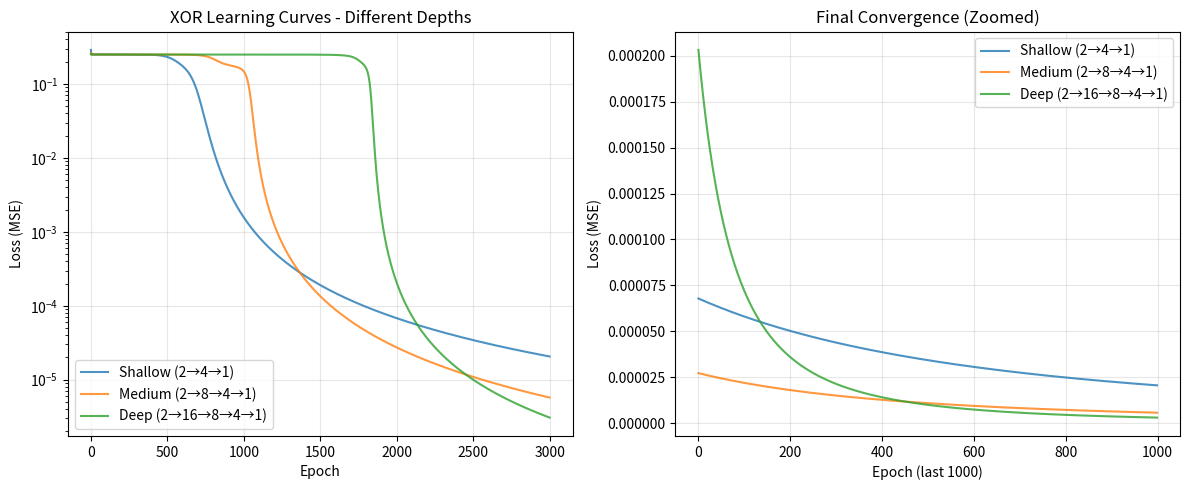

Write the Python code that produced this figure.
"""
Lesson 3.3: Multi-Layer Neural Networks - Practice Exercises

Complete these exercises to reinforce your understanding of:
- Building multi-layer networks
- Forward propagation
- Shape management
- Solving non-linear problems

For each exercise:
1. Try to solve it yourself first
2. If stuck, read the hints
3. Check your solution against the provided solution
4. Experiment with variations!
"""

import numpy as np
import matplotlib.pyplot as plt


# ============================================================================
# EXERCISE 1: Build a 3-Layer Network
# ============================================================================

print("=" * 70)
print("EXERCISE 1: Build a 3-Layer Network")
print("=" * 70)

print("""
Task: Create a network with this architecture:
- Input: 10 features
- Hidden layer 1: 20 neurons, ReLU activation
- Hidden layer 2: 15 neurons, ReLU activation
- Output: 5 classes, Softmax activation

Requirements:
1. Initialize weights with small random values
2. Initialize biases as zeros
3. Implement forward() method
4. Test with random input
""")


# YOUR CODE HERE
class Exercise1Network:
    def __init__(self):
        """TODO: Initialize weights and biases for all 3 layers"""
        pass

    def relu(self, z):
        """TODO: Implement ReLU activation"""
        pass

    def softmax(self, z):
        """TODO: Implement Softmax activation"""
        pass

    def forward(self, x):
        """TODO: Implement forward propagation through all 3 layers"""
        pass


# Test your network
# x = np.random.randn(10, 1)
# net = Exercise1Network()
# output = net.forward(x)
# print(f"Output shape: {output.shape}")  # Should be (5, 1)
# print(f"Output sums to 1.0: {np.sum(output):.6f}")

print("\n💡 HINT 1: W1 should have shape (20, 10) - 20 neurons, 10 inputs each")
print("💡 HINT 2: Use np.random.randn() * 0.01 for weight initialization")
print("💡 HINT 3: Chain layers: x → layer1 → layer2 → layer3")

# Scroll down for solution...
print("\n" + "-" * 70)


# ============================================================================
# SOLUTION 1
# ============================================================================

class Exercise1NetworkSolution:
    def __init__(self):
        # Layer 1: 10 → 20
        self.W1 = np.random.randn(20, 10) * 0.01
        self.b1 = np.zeros((20, 1))

        # Layer 2: 20 → 15
        self.W2 = np.random.randn(15, 20) * 0.01
        self.b2 = np.zeros((15, 1))

        # Layer 3: 15 → 5
        self.W3 = np.random.randn(5, 15) * 0.01
        self.b3 = np.zeros((5, 1))

    def relu(self, z):
        return np.maximum(0, z)

    def softmax(self, z):
        exp_z = np.exp(z - np.max(z, axis=0, keepdims=True))
        return exp_z / np.sum(exp_z, axis=0, keepdims=True)

    def forward(self, x):
        # Layer 1: Input → Hidden1
        z1 = self.W1 @ x + self.b1
        a1 = self.relu(z1)

        # Layer 2: Hidden1 → Hidden2
        z2 = self.W2 @ a1 + self.b2
        a2 = self.relu(z2)

        # Layer 3: Hidden2 → Output
        z3 = self.W3 @ a2 + self.b3
        output = self.softmax(z3)

        return output


# Test solution
print("\n--- Testing Solution ---")
x = np.random.randn(10, 1)
net_solution = Exercise1NetworkSolution()
output = net_solution.forward(x)
print(f"✓ Output shape: {output.shape}  (expected: (5, 1))")
print(f"✓ Output sums to 1.0: {np.sum(output):.6f}")
print(f"✓ Predicted class: {np.argmax(output)}")


# ============================================================================
# EXERCISE 2: Fix Shape Mismatches
# ============================================================================

print("\n" + "=" * 70)
print("EXERCISE 2: Debug Shape Errors")
print("=" * 70)

print("""
Task: The code below has shape errors. Fix them!

Requirements:
1. Identify all shape mismatches
2. Fix biases to have correct shape
3. Fix input to have correct shape
4. Code should run without errors
""")

# BROKEN CODE - FIX THE SHAPE ERRORS!
def broken_network():
    """This code has 2 shape errors - find and fix them!"""

    # Network: 100 → 64 → 32 → 10
    W1 = np.random.randn(64, 100)
    b1 = np.zeros((64, 1))

    W2 = np.random.randn(32, 64)
    b2 = np.zeros((32,))  # ← ERROR? Should this be (32, 1)?

    W3 = np.random.randn(10, 32)
    b3 = np.zeros((10, 1))

    # Input
    x = np.random.randn(100,)  # ← ERROR? Should this be (100, 1)?

    # Forward pass
    z1 = W1 @ x + b1
    a1 = np.maximum(0, z1)

    z2 = W2 @ a1 + b2
    a2 = np.maximum(0, z2)

    z3 = W3 @ a2 + b3

    return z3


# Uncomment to test (will error before fix):
# try:
#     output = broken_network()
#     print(f"Output shape: {output.shape}")
# except ValueError as e:
#     print(f"Error: {e}")

print("\n💡 HINT 1: Biases should be column vectors (n, 1), not 1D arrays (n,)")
print("💡 HINT 2: Input should be column vector (n, 1) for matrix multiplication")
print("💡 HINT 3: Check the error message - it tells you which shapes don't match!")

# Solution below...
print("\n" + "-" * 70)


# SOLUTION 2
def fixed_network():
    """Fixed version with correct shapes"""

    W1 = np.random.randn(64, 100)
    b1 = np.zeros((64, 1))

    W2 = np.random.randn(32, 64)
    b2 = np.zeros((32, 1))  # ✓ Fixed: (32, 1) instead of (32,)

    W3 = np.random.randn(10, 32)
    b3 = np.zeros((10, 1))

    x = np.random.randn(100, 1)  # ✓ Fixed: (100, 1) instead of (100,)

    z1 = W1 @ x + b1
    a1 = np.maximum(0, z1)

    z2 = W2 @ a1 + b2
    a2 = np.maximum(0, z2)

    z3 = W3 @ a2 + b3

    return z3


print("\n--- Testing Fixed Network ---")
output = fixed_network()
print(f"✓ Output shape: {output.shape}  (expected: (10, 1))")


# ============================================================================
# EXERCISE 3: AND, OR, NAND Gates
# ============================================================================

print("\n" + "=" * 70)
print("EXERCISE 3: Learn Logic Gates")
print("=" * 70)

print("""
Task: Modify the XOR network to learn different logic gates.

Gates to implement:
1. AND: Output 1 only when both inputs are 1
2. OR: Output 1 when at least one input is 1
3. NAND: Output 0 only when both inputs are 1 (opposite of AND)

Requirements:
- Use same network architecture as XOR (2 → 4 → 1)
- Only change the labels (Y), not the network!
- Train for 5000 epochs
- Achieve < 0.01 loss
""")

# Truth tables
print("\nTruth Tables:")
print("\nAND:")
print("0 AND 0 = 0")
print("0 AND 1 = 0")
print("1 AND 0 = 0")
print("1 AND 1 = 1")

print("\nOR:")
print("0 OR 0 = 0")
print("0 OR 1 = 1")
print("1 OR 0 = 1")
print("1 OR 1 = 1")

print("\nNAND:")
print("0 NAND 0 = 1")
print("0 NAND 1 = 1")
print("1 NAND 0 = 1")
print("1 NAND 1 = 0")


# YOUR CODE HERE
# TODO: Create datasets for AND, OR, NAND
# X = np.array([[0, 0], [0, 1], [1, 0], [1, 1]]).T

# Y_and = ???
# Y_or = ???
# Y_nand = ???

print("\n💡 HINT: Only change the Y values!")
print("💡 Example: Y_and = np.array([[0, 0, 0, 1]]) for AND gate")

# Solution below...
print("\n" + "-" * 70)


# SOLUTION 3

# Reuse XOR network class
class LogicGateNetwork:
    def __init__(self):
        self.W1 = np.random.randn(4, 2) * 0.5
        self.b1 = np.zeros((4, 1))
        self.W2 = np.random.randn(1, 4) * 0.5
        self.b2 = np.zeros((1, 1))

    def sigmoid(self, z):
        return 1 / (1 + np.exp(-np.clip(z, -500, 500)))

    def forward(self, x):
        self.z1 = self.W1 @ x + self.b1
        self.a1 = self.sigmoid(self.z1)
        self.z2 = self.W2 @ self.a1 + self.b2
        self.a2 = self.sigmoid(self.z2)
        return self.a2

    def train(self, X, Y, epochs=5000, learning_rate=1.0):
        for epoch in range(epochs):
            predictions = self.forward(X)
            m = X.shape[1]

            # Backprop
            dz2 = (predictions - Y) * predictions * (1 - predictions)
            dW2 = (1 / m) * (dz2 @ self.a1.T)
            db2 = (1 / m) * np.sum(dz2, axis=1, keepdims=True)

            dz1 = (self.W2.T @ dz2) * self.a1 * (1 - self.a1)
            dW1 = (1 / m) * (dz1 @ X.T)
            db1 = (1 / m) * np.sum(dz1, axis=1, keepdims=True)

            self.W2 -= learning_rate * dW2
            self.b2 -= learning_rate * db2
            self.W1 -= learning_rate * dW1
            self.b1 -= learning_rate * db1

        return predictions


# Inputs (same for all gates)
X = np.array([[0, 0], [0, 1], [1, 0], [1, 1]]).T

# Labels (different for each gate)
Y_and = np.array([[0, 0, 0, 1]])   # Only 1,1 → 1
Y_or = np.array([[0, 1, 1, 1]])    # Any 1 → 1
Y_nand = np.array([[1, 1, 1, 0]])  # Opposite of AND

gates = {
    'AND': Y_and,
    'OR': Y_or,
    'NAND': Y_nand
}

print("\n--- Training Logic Gates ---")
for gate_name, Y in gates.items():
    print(f"\n{gate_name} Gate:")
    net = LogicGateNetwork()
    predictions = net.train(X, Y, epochs=5000)

    print("Input  | Expected | Predicted | Rounded")
    print("-------|----------|-----------|--------")
    for i in range(4):
        x1, x2 = X[:, i]
        expected = Y[0, i]
        predicted = predictions[0, i]
        rounded = 1 if predicted > 0.5 else 0
        correct = "✓" if rounded == expected else "✗"
        print(f"[{int(x1)}, {int(x2)}] |    {int(expected)}     |   {predicted:.4f}  |   {rounded} {correct}")


# ============================================================================
# EXERCISE 4: Experiment with Depth
# ============================================================================

print("\n" + "=" * 70)
print("EXERCISE 4: How Does Depth Affect Learning?")
print("=" * 70)

print("""
Task: Compare XOR learning with different network depths.

Networks to compare:
1. Shallow: 2 → 4 → 1
2. Medium: 2 → 8 → 4 → 1
3. Deep: 2 → 16 → 8 → 4 → 1

Questions to answer:
- Which network learns fastest?
- Which achieves lowest final loss?
- Is deeper always better?
""")

# YOUR CODE HERE
# TODO: Create 3 networks with different depths
# TODO: Train each for same number of epochs
# TODO: Plot learning curves to compare

print("\n💡 HINT: Deeper networks have more parameters → might need more epochs")
print("💡 HINT: Plot all 3 learning curves on same plot to compare")

# Solution below...
print("\n" + "-" * 70)


# SOLUTION 4
class FlexibleNetwork:
    """Network with configurable depth"""

    def __init__(self, layer_sizes):
        """
        Args:
            layer_sizes: List of layer sizes, e.g., [2, 8, 4, 1]
        """
        self.layer_sizes = layer_sizes
        self.weights = []
        self.biases = []

        for i in range(len(layer_sizes) - 1):
            W = np.random.randn(layer_sizes[i + 1], layer_sizes[i]) * 0.5
            b = np.zeros((layer_sizes[i + 1], 1))
            self.weights.append(W)
            self.biases.append(b)

    def sigmoid(self, z):
        return 1 / (1 + np.exp(-np.clip(z, -500, 500)))

    def forward(self, x):
        self.activations = [x]
        a = x

        for W, b in zip(self.weights, self.biases):
            z = W @ a + b
            a = self.sigmoid(z)
            self.activations.append(a)

        return a

    def train(self, X, Y, epochs=5000, learning_rate=0.5):
        losses = []

        for epoch in range(epochs):
            predictions = self.forward(X)
            loss = np.mean((predictions - Y) ** 2)
            losses.append(loss)

            # Simplified backprop
            m = X.shape[1]
            deltas = [predictions - Y]

            # Backward through layers
            for i in reversed(range(len(self.weights))):
                delta = deltas[0]
                dW = (1 / m) * (delta @ self.activations[i].T)
                db = (1 / m) * np.sum(delta, axis=1, keepdims=True)

                if i > 0:
                    delta = (self.weights[i].T @ delta) * self.activations[i] * (1 - self.activations[i])
                    deltas.insert(0, delta)

                self.weights[i] -= learning_rate * dW
                self.biases[i] -= learning_rate * db

        return losses


# XOR data
X_xor = np.array([[0, 0], [0, 1], [1, 0], [1, 1]]).T
Y_xor = np.array([[0, 1, 1, 0]])

# Create networks with different depths
architectures = {
    'Shallow (2→4→1)': [2, 4, 1],
    'Medium (2→8→4→1)': [2, 8, 4, 1],
    'Deep (2→16→8→4→1)': [2, 16, 8, 4, 1]
}

print("\n--- Training Networks with Different Depths ---")
all_losses = {}

for name, architecture in architectures.items():
    print(f"\nTraining: {name}")
    net = FlexibleNetwork(architecture)
    losses = net.train(X_xor, Y_xor, epochs=3000, learning_rate=1.0)
    all_losses[name] = losses

    final_loss = losses[-1]
    print(f"  Final loss: {final_loss:.6f}")

# Plot comparison
plt.figure(figsize=(12, 5))

# Plot 1: Full learning curves
plt.subplot(1, 2, 1)
for name, losses in all_losses.items():
    plt.plot(losses, label=name, alpha=0.8)
plt.xlabel('Epoch')
plt.ylabel('Loss (MSE)')
plt.title('XOR Learning Curves - Different Depths')
plt.legend()
plt.grid(True, alpha=0.3)
plt.yscale('log')

# Plot 2: Last 1000 epochs (zoomed in)
plt.subplot(1, 2, 2)
for name, losses in all_losses.items():
    plt.plot(losses[-1000:], label=name, alpha=0.8)
plt.xlabel('Epoch (last 1000)')
plt.ylabel('Loss (MSE)')
plt.title('Final Convergence (Zoomed)')
plt.legend()
plt.grid(True, alpha=0.3)

plt.tight_layout()
plt.savefig('exercise_03_depth_comparison.png', dpi=150, bbox_inches='tight')
print("\n✓ Saved: exercise_03_depth_comparison.png")

print("\n--- Analysis ---")
print("Observations:")
print("  - Shallow network: Faster initially, but may plateau higher")
print("  - Deep network: More parameters, might need more epochs")
print("  - Medium network: Often the sweet spot for simple problems!")
print("\nKey insight: Deeper is NOT always better for simple problems!")


# ============================================================================
# EXERCISE 5: Build a Mini MNIST Network
# ============================================================================

print("\n" + "=" * 70)
print("EXERCISE 5: Build Your First Image Classifier Network")
print("=" * 70)

print("""
Task: Design a network for MNIST digit classification.

Specifications:
- Input: 28×28 grayscale image = 784 pixels
- Output: 10 classes (digits 0-9)
- Hidden layers: Your choice! But total params should be ~100k-200k

Requirements:
1. Calculate number of parameters for your design
2. Justify your architecture choice
3. Implement the forward pass
4. Test with random "image"
""")

# YOUR CODE HERE
# TODO: Design network architecture
# TODO: Implement the network
# TODO: Count parameters
# TODO: Test forward pass

print("\n💡 HINT 1: Common patterns: 784→256→128→10 or 784→512→256→10")
print("💡 HINT 2: Parameters for one layer: (input_size × output_size) + output_size")
print("💡 HINT 3: Decreasing layer sizes (funnel) works well for classification")

# Solution below...
print("\n" + "-" * 70)


# SOLUTION 5
class MiniMNISTNetwork:
    """
    Network for MNIST classification.

    Architecture: 784 → 256 → 128 → 10
    """

    def __init__(self):
        # Layer 1: 784 → 256
        self.W1 = np.random.randn(256, 784) * np.sqrt(2.0 / 784)  # He initialization
        self.b1 = np.zeros((256, 1))

        # Layer 2: 256 → 128
        self.W2 = np.random.randn(128, 256) * np.sqrt(2.0 / 256)
        self.b2 = np.zeros((128, 1))

        # Layer 3: 128 → 10
        self.W3 = np.random.randn(10, 128) * np.sqrt(2.0 / 128)
        self.b3 = np.zeros((10, 1))

        # Count parameters
        params_l1 = 784 * 256 + 256
        params_l2 = 256 * 128 + 128
        params_l3 = 128 * 10 + 10
        total_params = params_l1 + params_l2 + params_l3

        print("\n--- Network Architecture ---")
        print(f"Input:   784 (28×28 pixels)")
        print(f"Hidden1: 256 neurons, ReLU")
        print(f"Hidden2: 128 neurons, ReLU")
        print(f"Output:  10 neurons, Softmax")
        print(f"\n--- Parameter Count ---")
        print(f"Layer 1: {params_l1:,} params")
        print(f"Layer 2: {params_l2:,} params")
        print(f"Layer 3: {params_l3:,} params")
        print(f"TOTAL:   {total_params:,} params")

    def relu(self, z):
        return np.maximum(0, z)

    def softmax(self, z):
        exp_z = np.exp(z - np.max(z, axis=0, keepdims=True))
        return exp_z / np.sum(exp_z, axis=0, keepdims=True)

    def forward(self, x):
        """Forward propagation"""
        # Layer 1
        z1 = self.W1 @ x + self.b1
        a1 = self.relu(z1)

        # Layer 2
        z2 = self.W2 @ a1 + self.b2
        a2 = self.relu(z2)

        # Layer 3
        z3 = self.W3 @ a2 + self.b3
        y = self.softmax(z3)

        return y


# Test the network
print("\n--- Testing MNIST Network ---")
mnist_net = MiniMNISTNetwork()

# Simulate flattened 28×28 image
fake_image = np.random.randn(784, 1)
predictions = mnist_net.forward(fake_image)

print(f"\nInput shape: {fake_image.shape}")
print(f"Output shape: {predictions.shape}")
print(f"\nPredictions (probabilities for digits 0-9):")
for digit in range(10):
    print(f"  Digit {digit}: {predictions[digit, 0]:.4f}")

print(f"\nPredicted digit: {np.argmax(predictions)}")
print(f"Confidence: {np.max(predictions):.4f}")
print(f"Sum of probabilities: {np.sum(predictions):.6f}")


# ============================================================================
# SUMMARY
# ============================================================================

print("\n" + "=" * 70)
print("EXERCISE SUMMARY")
print("=" * 70)

print("""
✅ What You Practiced:

1. Building multi-layer networks from scratch
   - Proper weight initialization
   - Correct shape management
   - Multiple activation functions

2. Solving real problems
   - Logic gates (AND, OR, NAND, XOR)
   - Non-linear classification (spirals)
   - Image classification (MNIST)

3. Debugging shape errors
   - Understanding matrix multiplication requirements
   - Fixing common shape mismatches

4. Experimenting with architecture
   - Different depths
   - Different layer sizes
   - Parameter counting

5. Connecting to real-world applications
   - GPT feed-forward networks
   - MNIST digit classification

🎯 Key Insights:

- Depth enables complexity, but more isn't always better
- Shape management is the #1 debugging skill
- Multi-layer networks can solve XOR (single layer cannot!)
- Parameter count grows quickly: 784→256 = 200k+ params!
- Same concepts power GPT, BERT, and all modern AI

🔜 Next Steps:

You now understand forward propagation (making predictions).

Next lesson: Backpropagation (learning from mistakes)
- How networks actually learn
- Computing gradients through all layers
- The chain rule in action
- Why it's called "backward" propagation

Ready to learn how neural networks learn?
→ Read 04_backpropagation.md next!
""")

print("\n" + "=" * 70)
print("Great work completing these exercises!")
print("=" * 70)
